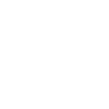
t = 0.00 s
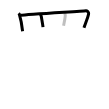
t = 3.25 s
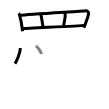
t = 6.50 s
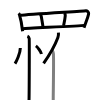
t = 9.50 s
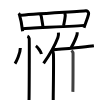
t = 12.75 s
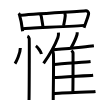
t = 16.00 s

The animated SVG that drew these frames (rendered in a browser with its animation timeline set to each time). Animation: 16 SMIL elements (animate=16); one cycle of 16.00 s.

<svg width="109px" height="109px" viewBox="0 0 px 109px" xmlns="http://www.w3.org/2000/svg" xmlns:xlink="http://www.w3.org/1999/xlink" xml:space="preserve" version="1.1"  baseProfile="full">
<path d="M18.7,13.29c0.25,0.29,0.51,0.53,0.62,0.9c0.87,2.88,2.69,11.88,3.28,17.06" style="fill:none;stroke:black;stroke-width:3;opacity:0">
  <animate attributeType="CSS" attributeName="opacity" from="0" to="1" begin="0s" dur="1s" repeatCount="Indefinite" fill="freeze" />
</path>
<path d="M20.65,15.24c6.41-0.86,62.33-4.13,65.26-4.51c1.07-0.14,3.02,1.48,2.73,3.1c-0.6,3.38-3.07,9.17-4.66,14" style="fill:none;stroke:black;stroke-width:3;opacity:0">
  <animate attributeType="CSS" attributeName="opacity" from="0" to="1" begin="1s" dur="1s" repeatCount="Indefinite" fill="freeze" />
</path>
<path d="M40.46,14.15c0.04,0.43,0.66,1.3,0.87,2.55c0.55,3.4,1.52,8.77,1.65,10.38" style="fill:none;stroke:black;stroke-width:3;opacity:0">
  <animate attributeType="CSS" attributeName="opacity" from="0" to="1" begin="2s" dur="1s" repeatCount="Indefinite" fill="freeze" />
</path>
<path d="M64.46,12.93c0.54,0.82,0.9,1.58,0.81,2.6c-0.32,3.75-1.39,8.61-1.66,10.12" style="fill:none;stroke:black;stroke-width:3;opacity:0">
  <animate attributeType="CSS" attributeName="opacity" from="0" to="1" begin="3s" dur="1s" repeatCount="Indefinite" fill="freeze" />
</path>
<path d="M23,28.64c3.44-0.43,56.66-2.62,61.38-3.27" style="fill:none;stroke:black;stroke-width:3;opacity:0">
  <animate attributeType="CSS" attributeName="opacity" from="0" to="1" begin="4s" dur="1s" repeatCount="Indefinite" fill="freeze" />
</path>
<path d="M20.33,48c0,5.65-4.23,13.98-5.33,15.59" style="fill:none;stroke:black;stroke-width:3;opacity:0">
  <animate attributeType="CSS" attributeName="opacity" from="0" to="1" begin="5s" dur="1s" repeatCount="Indefinite" fill="freeze" />
</path>
<path d="M35.9,45.91c1.95,1.42,5.05,5.86,5.53,8.08" style="fill:none;stroke:black;stroke-width:3;opacity:0">
  <animate attributeType="CSS" attributeName="opacity" from="0" to="1" begin="6s" dur="1s" repeatCount="Indefinite" fill="freeze" />
</path>
<path d="M27.43,36.02c1,0.41,1.59,1.84,1.79,2.66c0.2,0.82,0,56.22-0.2,61.32" style="fill:none;stroke:black;stroke-width:3;opacity:0">
  <animate attributeType="CSS" attributeName="opacity" from="0" to="1" begin="7s" dur="1s" repeatCount="Indefinite" fill="freeze" />
</path>
<path d="M58.44,32.6c0.15,1.55-0.04,3.58-0.53,4.9c-3.14,8.46-7.12,15.61-14.32,25.91" style="fill:none;stroke:black;stroke-width:3;opacity:0">
  <animate attributeType="CSS" attributeName="opacity" from="0" to="1" begin="8s" dur="1s" repeatCount="Indefinite" fill="freeze" />
</path>
<path d="M52.22,50.38c0.66,0.74,1.16,2.38,1.21,3.53c0.39,10.28-0.21,38.38-0.21,45.97" style="fill:none;stroke:black;stroke-width:3;opacity:0">
  <animate attributeType="CSS" attributeName="opacity" from="0" to="1" begin="9s" dur="1s" repeatCount="Indefinite" fill="freeze" />
</path>
<path d="M77.2,32.25c0.06,0.79-0.02,1.82-0.21,2.49c-1.26,4.3-2.86,7.62-5.75,12.85" style="fill:none;stroke:black;stroke-width:3;opacity:0">
  <animate attributeType="CSS" attributeName="opacity" from="0" to="1" begin="10s" dur="1s" repeatCount="Indefinite" fill="freeze" />
</path>
<path d="M53.24,49.81c9.13-0.84,37.39-3.59,40.67-4.12" style="fill:none;stroke:black;stroke-width:3;opacity:0">
  <animate attributeType="CSS" attributeName="opacity" from="0" to="1" begin="11s" dur="1s" repeatCount="Indefinite" fill="freeze" />
</path>
<path d="M71.5,50.47c0.37,0.38,1.55,1.5,1.55,3.15c0,6.67,0.04,27.74-0.18,38.24" style="fill:none;stroke:black;stroke-width:3;opacity:0">
  <animate attributeType="CSS" attributeName="opacity" from="0" to="1" begin="12s" dur="1s" repeatCount="Indefinite" fill="freeze" />
</path>
<path d="M54.26,64.45c7.2-0.8,33.25-2.44,36.33-2.87" style="fill:none;stroke:black;stroke-width:3;opacity:0">
  <animate attributeType="CSS" attributeName="opacity" from="0" to="1" begin="13s" dur="1s" repeatCount="Indefinite" fill="freeze" />
</path>
<path d="M53.38,77.59c7.6-0.67,36.53-2.05,39.78-2.42" style="fill:none;stroke:black;stroke-width:3;opacity:0">
  <animate attributeType="CSS" attributeName="opacity" from="0" to="1" begin="14s" dur="1s" repeatCount="Indefinite" fill="freeze" />
</path>
<path d="M53.38,93.69c7.63-0.97,38.84-1.62,42.12-2.15" style="fill:none;stroke:black;stroke-width:3;opacity:0">
  <animate attributeType="CSS" attributeName="opacity" from="0" to="1" begin="15s" dur="1s" repeatCount="Indefinite" fill="freeze" />
</path>
</svg>
